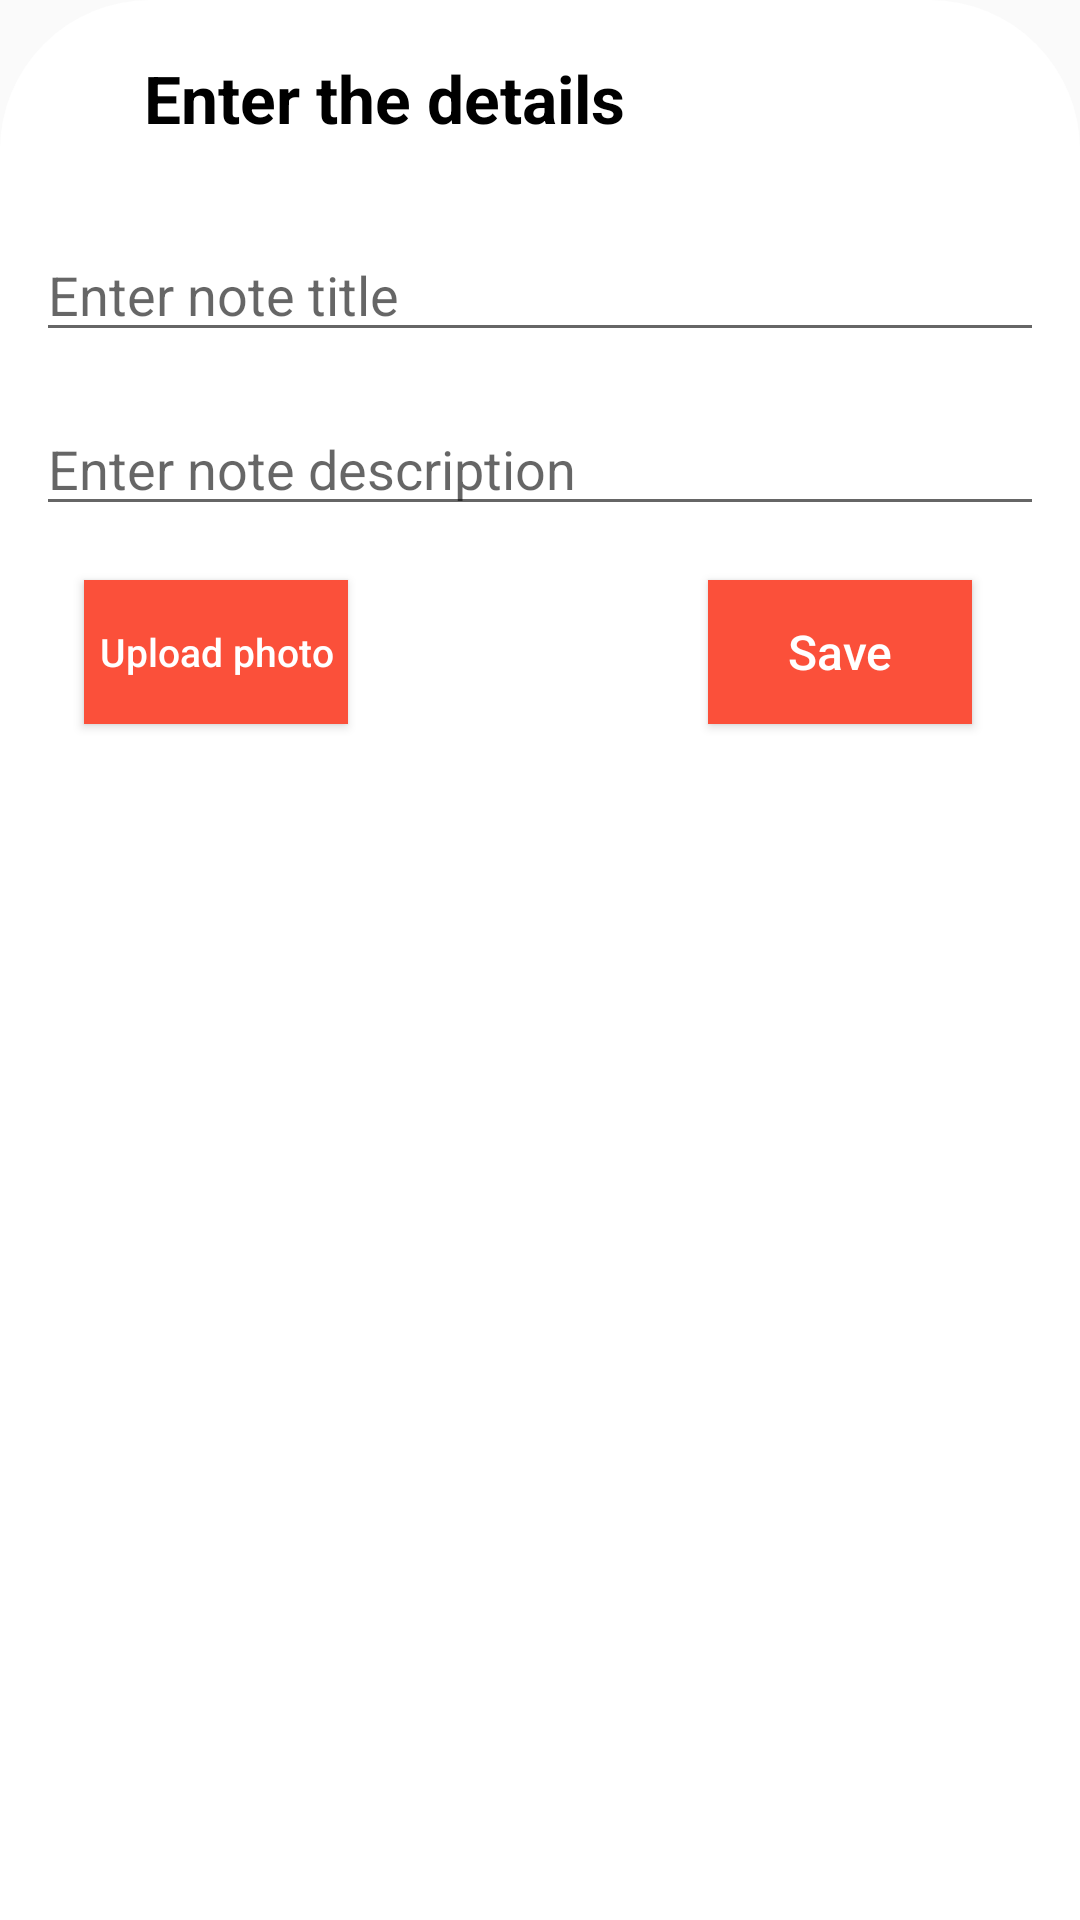

Android layout source for this screen:
<!-- AndroidManifest.xml: application theme Theme.MyNotes -->
<!-- res/layout/fragment_add_new_note.xml -->
<?xml version="1.0" encoding="utf-8"?>
<androidx.constraintlayout.widget.ConstraintLayout xmlns:android="http://schemas.android.com/apk/res/android"
    xmlns:app="http://schemas.android.com/apk/res-auto"
    xmlns:tools="http://schemas.android.com/tools"
    android:layout_width="match_parent"
    android:layout_height="match_parent"
    android:background="@drawable/bg_curve_top"
    tools:context=".fragment.AddNewNoteFragment">

    <TextView
        android:layout_width="wrap_content"
        android:layout_height="wrap_content"
        android:layout_marginStart="48dp"
        android:layout_marginTop="18dp"
        android:drawablePadding="8dp"
        android:text="@string/enter_the_details"
        android:textColor="@color/black"
        android:textSize="22sp"
        android:textStyle="bold"
        app:layout_constraintBottom_toBottomOf="parent"
        app:layout_constraintEnd_toEndOf="parent"
        app:layout_constraintHorizontal_bias="0"
        app:layout_constraintStart_toStartOf="parent"
        app:layout_constraintTop_toTopOf="parent"
        app:layout_constraintVertical_bias="0" />

    <EditText
        android:id="@+id/note_title"
        android:layout_width="match_parent"
        android:layout_height="wrap_content"
        android:layout_marginTop="18dp"
        android:layout_marginStart="12dp"
        android:layout_marginEnd="12dp"
        android:autofillHints="Do Homework"
        android:hint="@string/enter_note_title"
        android:inputType="text|textAutoComplete|textCapSentences|textFilter"
        android:maxLength="100"
        app:layout_constraintBottom_toBottomOf="parent"
        app:layout_constraintEnd_toEndOf="parent"
        app:layout_constraintStart_toStartOf="parent"
        app:layout_constraintTop_toTopOf="parent"
        app:layout_constraintVertical_bias="0.1" />

    <EditText
        android:id="@+id/note_description"
        android:layout_width="match_parent"
        android:layout_height="wrap_content"
        android:autofillHints="Do Homework"
        android:hint="@string/enter_note_description"
        android:inputType="text|textAutoComplete|textCapSentences|textFilter|textMultiLine"
        android:maxLength="1000"
        android:maxLines="6"
        android:layout_marginTop="18dp"
        android:layout_marginStart="12dp"
        android:layout_marginEnd="12dp"
        app:layout_constraintBottom_toBottomOf="parent"
        app:layout_constraintEnd_toEndOf="parent"
        app:layout_constraintStart_toStartOf="parent"
        app:layout_constraintTop_toTopOf="parent"
        app:layout_constraintVertical_bias="0.2" />

    <RelativeLayout
        android:id="@+id/relativeLayout2"
        android:layout_width="0dp"
        android:layout_height="90dp"
        android:layout_marginTop="18dp"
        app:layout_constraintEnd_toEndOf="parent"
        app:layout_constraintStart_toStartOf="parent"
        android:visibility="gone"
        app:layout_constraintTop_toBottomOf="@+id/note_description">

        <androidx.recyclerview.widget.RecyclerView
            android:id="@+id/image_rv"
            android:layout_width="match_parent"
            android:layout_height="match_parent"
            android:orientation="horizontal"
            app:reverseLayout="false"
            tools:itemCount="1"
            tools:listitem="@layout/image_rv" />

    </RelativeLayout>

    <Button
        android:id="@+id/save_note_btn"
        android:layout_width="wrap_content"
        android:layout_height="wrap_content"
        android:layout_marginTop="18dp"
        android:layout_marginEnd="36dp"
        android:drawableEnd="@drawable/ic_baseline_save_24"
        android:text="@string/save"
        android:textColor="@color/white"
        android:textAllCaps="false"
        android:textSize="16sp"
        android:background="@color/bg_orange"
        android:padding="4dp"
        app:layout_constraintEnd_toEndOf="parent"
        app:layout_constraintTop_toBottomOf="@+id/relativeLayout2" />

    <Button
        android:id="@+id/add_photo"
        android:layout_width="wrap_content"
        android:layout_height="wrap_content"
        android:layout_marginStart="28dp"
        android:drawableEnd="@drawable/ic_baseline_add_photo_alternate_24"
        android:text="@string/upload_photo"
        android:textAllCaps="false"
        android:padding="4dp"
        android:textSize="13sp"
        android:textColor="@color/white"
        android:background="@color/bg_orange"
        app:layout_constraintBottom_toBottomOf="@+id/save_note_btn"
        app:layout_constraintStart_toStartOf="parent"
        app:layout_constraintTop_toTopOf="@+id/save_note_btn" />


</androidx.constraintlayout.widget.ConstraintLayout>
<!-- res/layout/image_rv.xml (included above) -->
<?xml version="1.0" encoding="utf-8"?>
<androidx.constraintlayout.widget.ConstraintLayout xmlns:android="http://schemas.android.com/apk/res/android"
    xmlns:app="http://schemas.android.com/apk/res-auto"
    xmlns:tools="http://schemas.android.com/tools"
    android:layout_width="wrap_content"
    android:layout_height="wrap_content">

    <androidx.cardview.widget.CardView
        android:layout_width="75dp"
        android:layout_height="75dp"
        android:layout_margin="5dp"
        android:layout_marginStart="8dp"
        android:layout_marginTop="8dp"
        android:layout_marginEnd="8dp"
        android:layout_marginBottom="14sp"
        android:elevation="10dp"
        app:cardCornerRadius="8dp"
        app:layout_constraintBottom_toBottomOf="parent"
        app:layout_constraintEnd_toEndOf="parent"
        app:layout_constraintHorizontal_bias="0"
        app:layout_constraintStart_toStartOf="parent"
        app:layout_constraintTop_toTopOf="parent"
        app:layout_constraintVertical_bias="0">

        <ImageView
            android:id="@+id/photo_iv"
            android:clipToOutline="true"
            android:layout_width="match_parent"
            android:layout_height="match_parent"
            android:background="@color/white"
            android:scaleType="centerCrop"
            android:src="@drawable/rounded_corner"
            tools:src="@drawable/note_default_img" />
    </androidx.cardview.widget.CardView>

</androidx.constraintlayout.widget.ConstraintLayout>
<!-- resources referenced by this layout -->
<resources>
  <color name="bg_orange">#FB503A</color>
  <color name="black">#FF000000</color>
  <color name="white">#FFFFFFFF</color>
  <!-- drawable bg_curve_top (drawable-v24) -->
  <?xml version="1.0" encoding="utf-8"?>
  <shape xmlns:android="http://schemas.android.com/apk/res/android"
      android:shape="rectangle">
      <solid android:color="@color/white" />
  
      <corners
          android:topLeftRadius="50dp"
          android:topRightRadius="50dp" />
  
  </shape>
  <string name="enter_note_description">Enter note description</string>
  <string name="enter_note_title">Enter note title</string>
  <string name="enter_the_details">Enter the details</string>
  <string name="save">Save</string>
  <string name="upload_photo">Upload photo</string>
  <style name="Theme.MyNotes" parent="Theme.AppCompat.Light.DarkActionBar">
          
          <item name="colorPrimary">@color/bg_orange</item>
          <item name="colorPrimaryDark">@color/bg_orange_dark_shade</item>
          <item name="colorAccent">@color/bg_orange</item>
          
      </style>
  <color name="bg_orange_dark_shade">#F6412B</color>
</resources>
